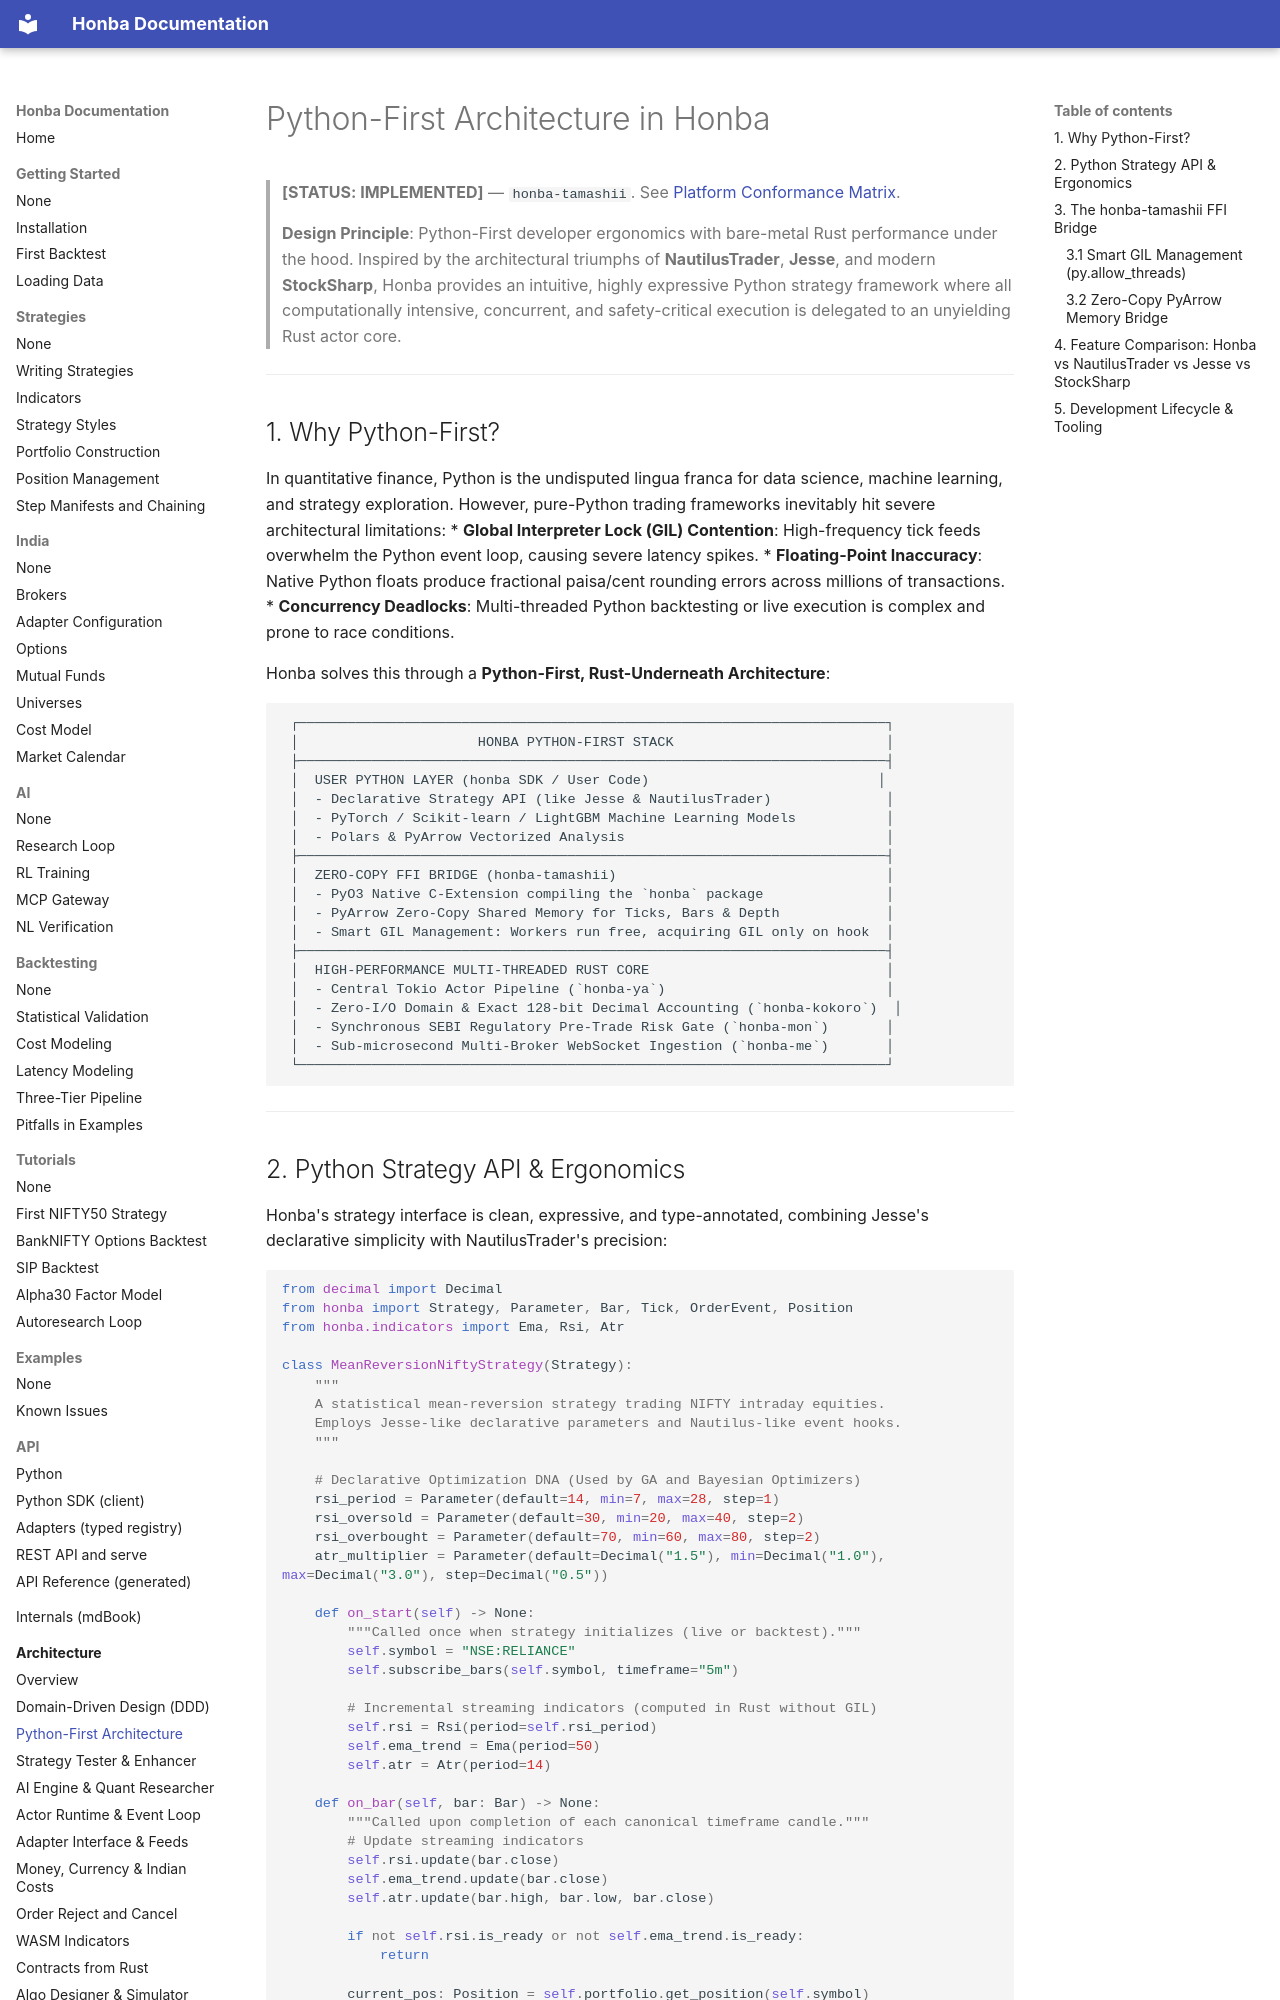

repository: honba-labs/honba-docs · page: architecture/python_first/index.html · generator: mkdocs

# Python-First Architecture in Honba

> **[STATUS: IMPLEMENTED]** — `honba-tamashii`. See [Platform Conformance Matrix](conformance_matrix.md).

> **Design Principle**: Python-First developer ergonomics with bare-metal Rust performance under the hood. Inspired by the architectural triumphs of **NautilusTrader**, **Jesse**, and modern **StockSharp**, Honba provides an intuitive, highly expressive Python strategy framework where all computationally intensive, concurrent, and safety-critical execution is delegated to an unyielding Rust actor core.

---

## 1. Why Python-First?

In quantitative finance, Python is the undisputed lingua franca for data science, machine learning, and strategy exploration. However, pure-Python trading frameworks inevitably hit severe architectural limitations:
* **Global Interpreter Lock (GIL) Contention**: High-frequency tick feeds overwhelm the Python event loop, causing severe latency spikes.
* **Floating-Point Inaccuracy**: Native Python floats produce fractional paisa/cent rounding errors across millions of transactions.
* **Concurrency Deadlocks**: Multi-threaded Python backtesting or live execution is complex and prone to race conditions.

Honba solves this through a **Python-First, Rust-Underneath Architecture**:

```text
 ┌────────────────────────────────────────────────────────────────────────┐
 │                      HONBA PYTHON-FIRST STACK                          │
 ├────────────────────────────────────────────────────────────────────────┤
 │  USER PYTHON LAYER (honba SDK / User Code)                            │
 │  - Declarative Strategy API (like Jesse & NautilusTrader)              │
 │  - PyTorch / Scikit-learn / LightGBM Machine Learning Models           │
 │  - Polars & PyArrow Vectorized Analysis                                │
 ├────────────────────────────────────────────────────────────────────────┤
 │  ZERO-COPY FFI BRIDGE (honba-tamashii)                                 │
 │  - PyO3 Native C-Extension compiling the `honba` package               │
 │  - PyArrow Zero-Copy Shared Memory for Ticks, Bars & Depth             │
 │  - Smart GIL Management: Workers run free, acquiring GIL only on hook  │
 ├────────────────────────────────────────────────────────────────────────┤
 │  HIGH-PERFORMANCE MULTI-THREADED RUST CORE                             │
 │  - Central Tokio Actor Pipeline (`honba-ya`)                           │
 │  - Zero-I/O Domain & Exact 128-bit Decimal Accounting (`honba-kokoro`)  │
 │  - Synchronous SEBI Regulatory Pre-Trade Risk Gate (`honba-mon`)       │
 │  - Sub-microsecond Multi-Broker WebSocket Ingestion (`honba-me`)       │
 └────────────────────────────────────────────────────────────────────────┘
```

---
